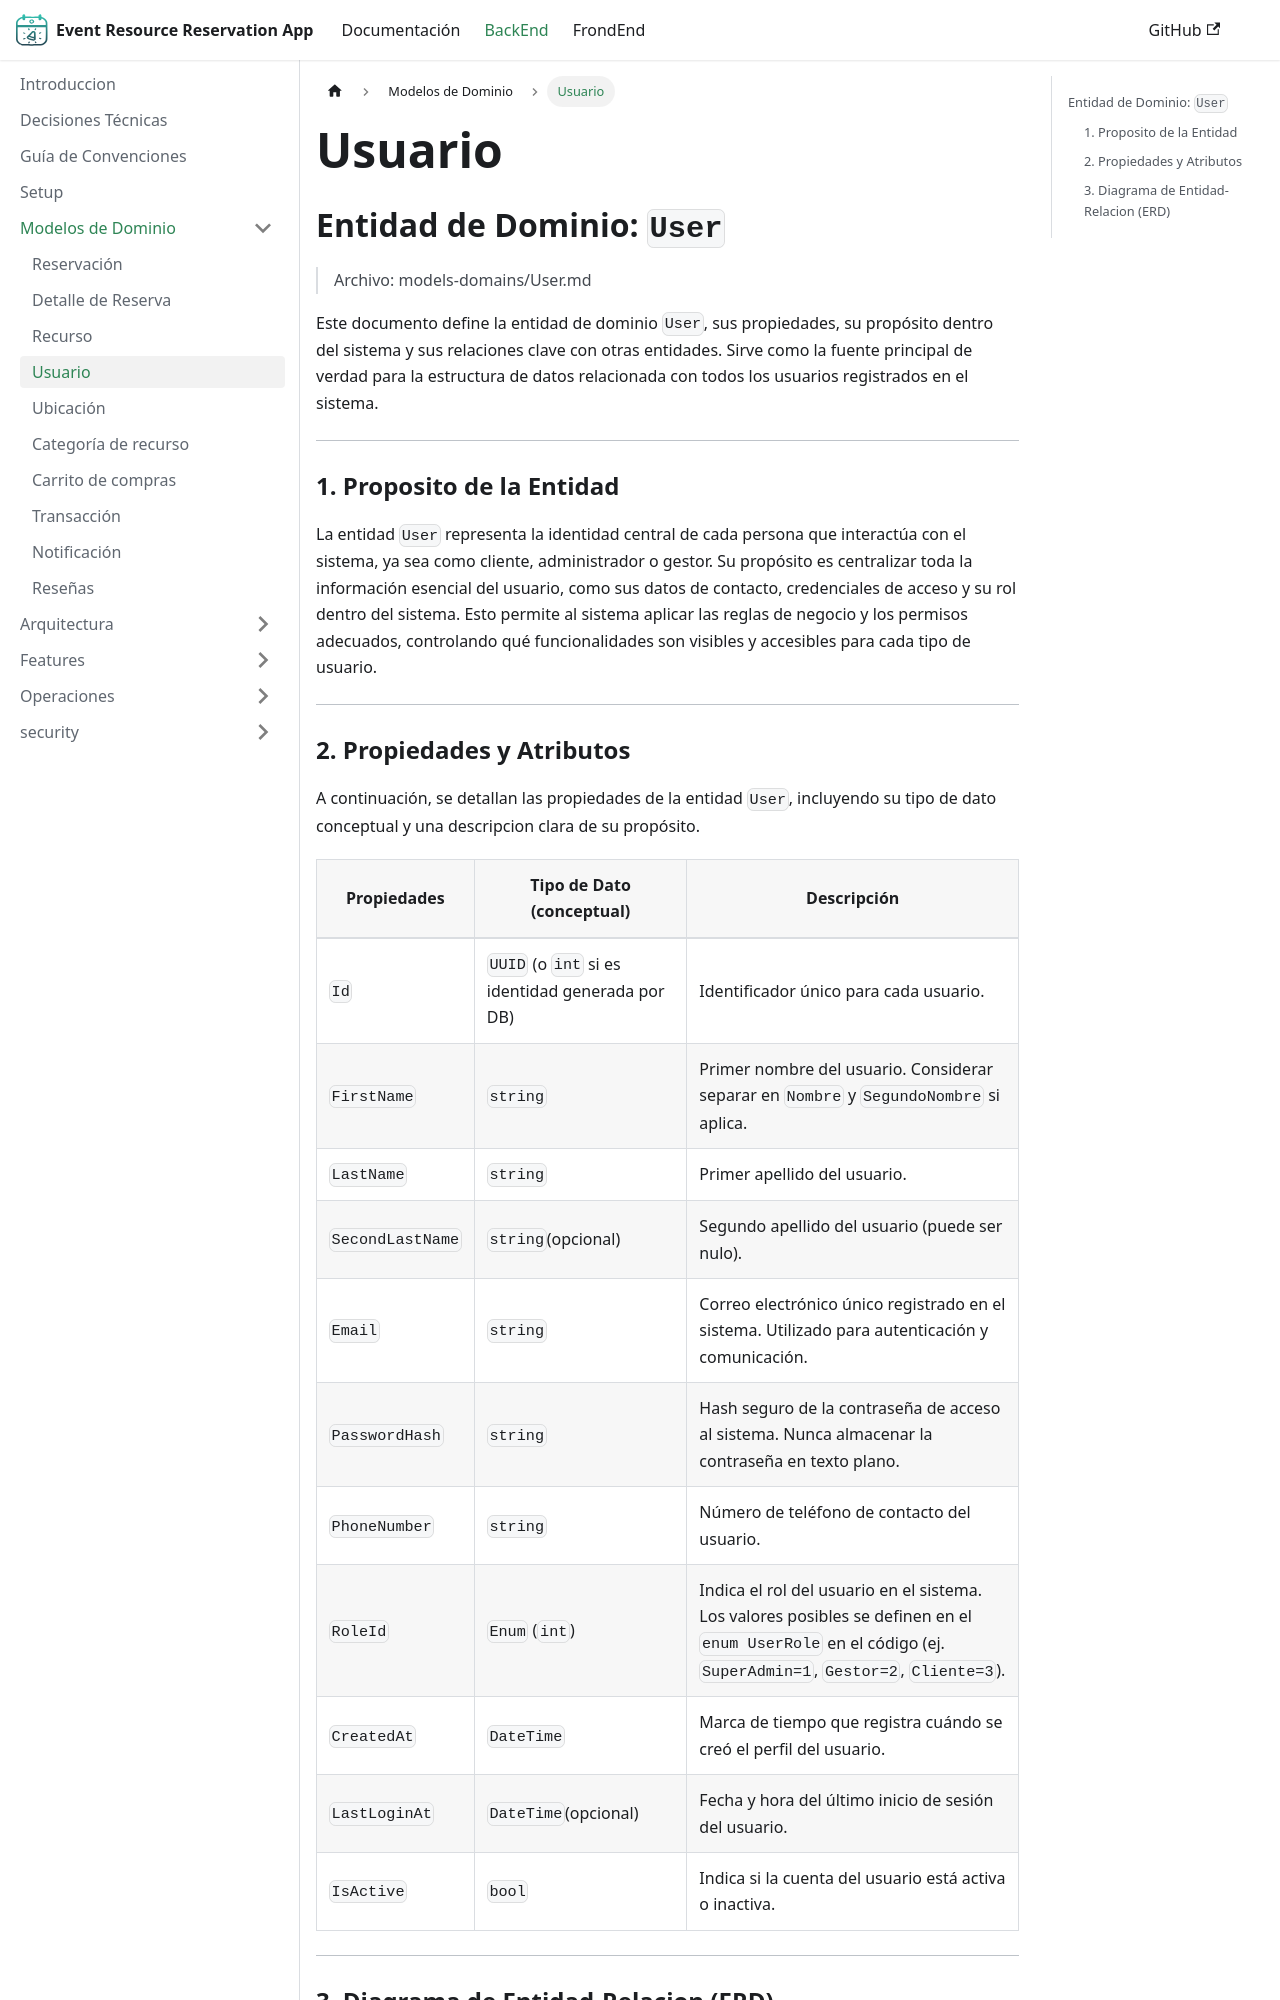

repository: jose-angell/EventResourceReservationAppDocs · page: docs/backend/models-domain/user/index.html · generator: docusaurus

---
sidebar_position: 4
title: Usuario
---

## Entidad de Dominio: `User`
 >   Archivo: models-domains/User.md

Este documento define la entidad de dominio `User`, sus propiedades, su propósito dentro del sistema y sus relaciones clave con otras entidades. Sirve como la fuente principal de verdad para la estructura de datos relacionada con todos los usuarios registrados en el sistema.

---

### 1. Proposito de la Entidad

La entidad `User` representa la identidad central de cada persona que interactúa con el sistema, ya sea como cliente, administrador o gestor. Su propósito es centralizar toda la información esencial del usuario, como sus datos de contacto, credenciales de acceso y su rol dentro del sistema. Esto permite al sistema aplicar las reglas de negocio y los permisos adecuados, controlando qué funcionalidades son visibles y accesibles para cada tipo de usuario.

---

### 2. Propiedades y Atributos
A continuación, se detallan las propiedades de la entidad `User`, incluyendo su tipo de dato conceptual y una descripcion clara de su propósito.

| Propiedades | Tipo de Dato (conceptual) | Descripción |
|-------------|---------------------------|-------------|
| `Id`  | `UUID` (o `int` si es identidad generada por DB) | Identificador único  para cada usuario. |
|`FirstName` | `string` | Primer nombre del usuario. Considerar separar en `Nombre` y `SegundoNombre` si aplica.|
|`LastName` | `string` | Primer apellido del usuario.|
|`SecondLastName`| `string`(opcional) | Segundo apellido del usuario (puede ser nulo).|
|`Email` | `string` | Correo electrónico único registrado en el sistema. Utilizado para autenticación y comunicación.|
|`PasswordHash` | `string` | Hash seguro de la contraseña de acceso al sistema. Nunca almacenar la contraseña en texto plano.|
|`PhoneNumber` | `string` |Número de teléfono de contacto del usuario.|
|`RoleId` | `Enum` (`int`) | Indica el rol del usuario en el sistema. Los valores posibles se definen en el `enum UserRole` en el código (ej. `SuperAdmin=1`, `Gestor=2`, `Cliente=3`).|
| `CreatedAt` | `DateTime` | Marca de tiempo que registra cuándo se creó el perfil del usuario. |
| `LastLoginAt` | `DateTime`(opcional) | Fecha y hora del último inicio de sesión del usuario. |
| `IsActive` | `bool` | Indica si la cuenta del usuario está activa o inactiva. |

---
